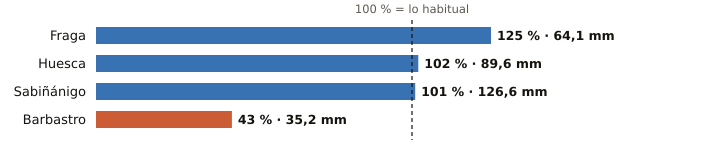

Data behind this chart, as committed beside it:
estacion, provincia, indicativo, mm_otono, referencia_mm, pct, periodo_referencia, hasta, hora
Fraga, Huesca, 9924X, 64.1, 51.3, 125, 2009-2025, 2026-10-25, 2
Huesca, Huesca, 9901X, 89.6, 87.5, 102, 2009-2025, 2026-10-25, 2
Sabiñánigo, Huesca, 9460X, 126.6, 124.8, 101, 2004-2025, 2026-10-25, 2
Barbastro, Huesca, 9866C, 35.2, 82.5, 43, 2009-2025, 2026-10-25, 2
